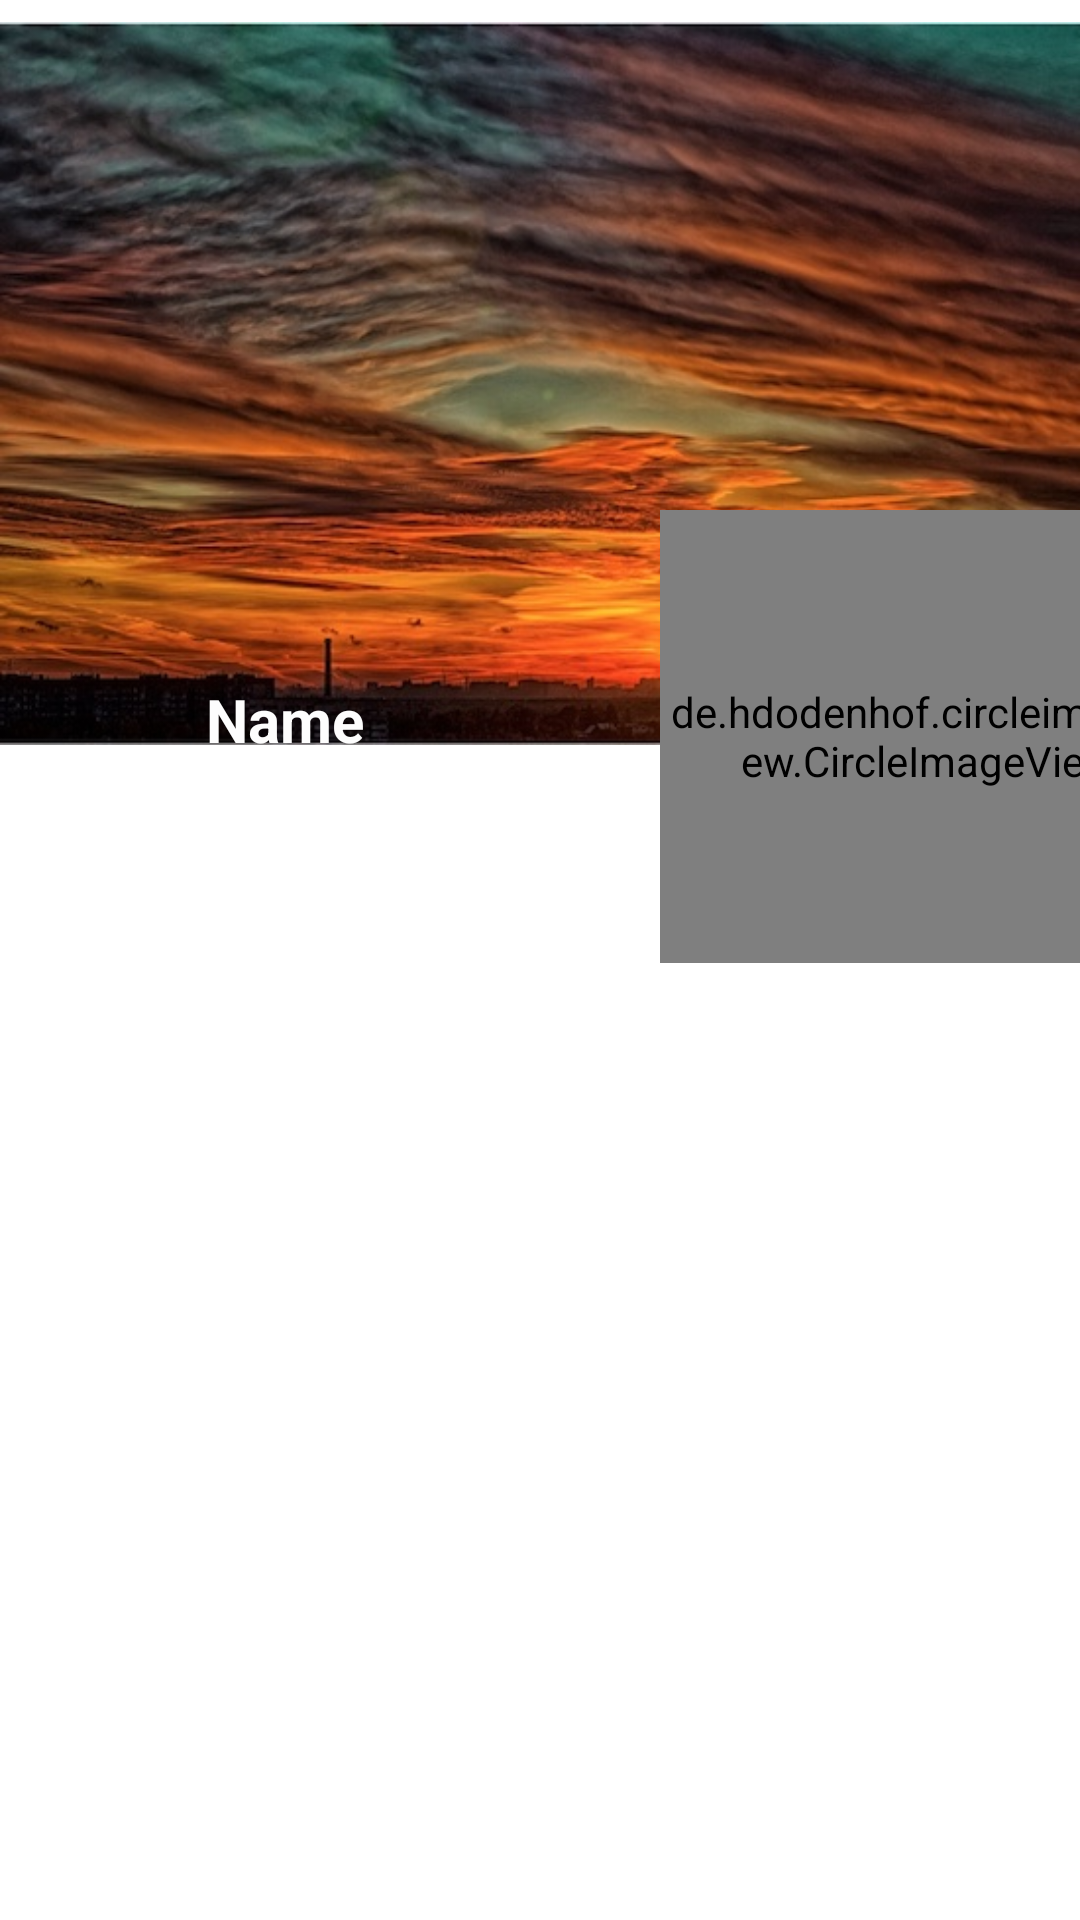

Android layout source for this screen:
<!-- AndroidManifest.xml: application theme Theme.PuFinance -->
<!-- res/layout/fragment_account.xml -->
<?xml version="1.0" encoding="utf-8"?>
<FrameLayout xmlns:android="http://schemas.android.com/apk/res/android"
    xmlns:app="http://schemas.android.com/apk/res-auto"
    xmlns:tools="http://schemas.android.com/tools"
    android:layout_width="match_parent"
    android:layout_height="match_parent"
    android:background="#00F3F1F1"
    tools:context=".AccountFragment">

    <ImageView
        android:layout_width="match_parent"
        android:layout_height="275dp"
        android:layout_marginTop="-10dp"
        android:src="@drawable/account_fragmt_image_background" />

    <de.hdodenhof.circleimageview.CircleImageView
        android:layout_width="179dp"
        android:layout_height="151dp"
        android:layout_marginLeft="220dp"
        android:layout_marginTop="170dp"
        android:src="@drawable/register_image_account" />

    <ListView
        android:id="@+id/fragmnt_account_lstview"
        android:layout_width="330dp"
        android:layout_height="wrap_content"
        android:layout_gravity="center_horizontal"
        android:layout_marginTop="285dp"
        android:divider="@null"
        android:scrollbars="none" />

    <TextView
        android:id="@+id/fragmnt_accnt_txt_name"
        android:layout_width="match_parent"
        android:layout_height="50dp"
        android:layout_marginTop="215dp"
        android:layout_marginRight="170dp"
        android:gravity="center"
        android:text="Name"
        android:textColor="#FDFDFD"
        android:textSize="20dp"
        android:textStyle="bold" />

</FrameLayout>
<!-- resources referenced by this layout -->
<resources>
  <!-- drawable account_fragmt_image_background: jpg bitmap (drawable, 81659 bytes) -->
  <style name="Theme.PuFinance" parent="Theme.MaterialComponents.DayNight.DarkActionBar">
          
          <item name="colorPrimary">@color/purple_500</item>
          <item name="colorPrimaryVariant">@color/purple_700</item>
          <item name="colorOnPrimary">@color/white</item>
          
          <item name="colorSecondary">@color/teal_200</item>
          <item name="colorSecondaryVariant">@color/teal_700</item>
          <item name="colorOnSecondary">@color/black</item>
          
          <item name="android:statusBarColor" tools:targetApi="l">?attr/colorPrimaryVariant</item>
          
      </style>
  <!-- not gathered from this repository: default colours our renderer supplied (Android Studio template values) -->
  <color name="purple_500">#FF6200EE</color>
  <color name="purple_700">#FF3700B3</color>
  <color name="teal_200">#FF03DAC5</color>
  <color name="teal_700">#FF018786</color>
  <color name="black">#FF000000</color>
  <color name="white">#FFFFFFFF</color>
</resources>
